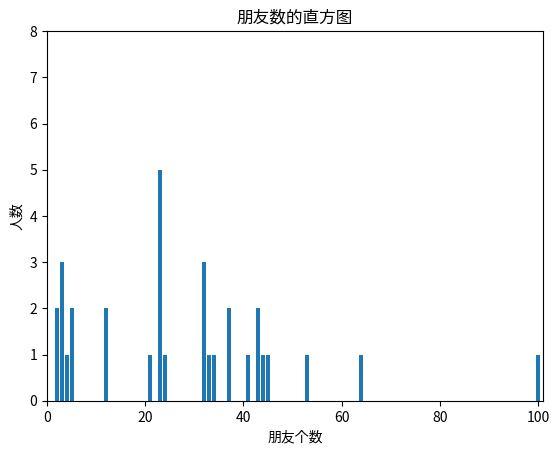

Recreate this plot in Python.
from collections import Counter

import math
from matplotlib import pyplot as plt
from numpy.ma import dot


def sum_of_squares(v) :
    """ v_1 * v_1 + ... + v_n * v_n"""
    return dot(v, v)

def magnitude(v):
    return math.sqrt(sum_of_squares(v))

def mean(x) :
    """
    均值,mean or average
    :param x:
    :return:
    """
    return sum(x) / len(x)

def median(v) :
    """
    中位值 median,奇数个就中间点的值,偶数个就中间两个点的平均值, middle-most value
    :param v:
    :return:
    """
    n = len(v)
    sorted_v = sorted(v)
    midpoint = n // 2

    if n % 2 == 0 :
        return sorted_v[midpoint]
    else :
        lo = midpoint -1
        hi = midpoint
        return (sorted_v[lo] + sorted_v[hi]) / 2

def quantile(x, p) :
    """
    分位数(quantile), 表示少于数据中特定百分比的一个值
    :param x:
    :param p:
    :return:  the pth-percentile value in x
    """
    p_index = int(p * len(x))
    return sorted(x)[p_index]

def mode(x) :
    """
    总数(mode),它是指出现次数最多的一个或多个值
    :param x:
    :return:
    """
    counts = Counter(x)
    max_count = max(counts.values())
    return [x_i for x_i, count in counts.items()
            if count == max_count]

def data_range(x):
    """
    极差(range), 最大元素与最小元素的差
    :return:
    """
    return max(x) - min(x)

def de_mean(x) :
    """
    translate x by substracting its mean ( so the result has mean 0)
    :param x:
    :return:
    """
    x_bar = mean(x)
    return [x_i - x_bar for x_i in x]

def variance(x) :
    """
    方差(variance), assumes x has at least two elements
    :param x:
    :return:
    """
    n = len(x)
    deviations = de_mean(x)
    return sum_of_squares(deviations) / (n - 1)

def standard_deviation(x) :
    """
    标准差(standard deviation)
    :param x:
    :return:
    """
    return math.sqrt(variance(x))

def covariance(x, y) :
    """
    协方差(covariance), 衡量两个变量对均值的串联偏离程度
    :param x:
    :param y:
    :return:
    """
    n = len(x)
    return dot(de_mean(x), de_mean(y)) / (n - 1)

def correlation(x, y):
    """
    相关,有协方差除以两个变量的标准差
    :param x:
    :param y:
    :return:
    """
    stdev_x = standard_deviation(x)
    stdev_y = standard_deviation(y)
    if stdev_x > 0 and stdev_y > 0 :
        return covariance(x, y) / stdev_x / stdev_y
    else :
        return 0        # 如果没有变动, 相关系数为零

def vector_add(v, w):
    """ adds corresponing elements"""
    return [v_i + w_i for v_i, w_i in zip(v, w)]

def vector_subtract(v, w):
    """ subtracts corresponding elements"""
    return [v_i - w_i for v_i, w_i in zip(v, w)]

def vector_sum(vectors):
    """ sums all corresponding elements
    return reduce(vector_add, vectors) """
    result = vectors[0]
    for vector in vectors[1:]:
        result = vector_add(result, vector)
    return result

num_friends = [100, 43, 5, 4, 5,12,33,45,64,32,3,41,23, 44,3,2,32,2,3,12,23,23,21,34,32,24,53,23,43,37,37,23]

friend_counts = Counter(num_friends)

num_points = len(num_friends)
xs = range(101)
ys = [friend_counts[x] for x in xs]     # height刚好是朋友的个数

plt.bar(xs, ys)
plt.axis([0, 101, 0, 8])
plt.title("朋友数的直方图")
plt.xlabel("朋友个数")
plt.ylabel("人数")
#plt.show()

print(median(num_friends))
print(quantile(num_friends, 0.25))
print(mode(num_friends))
print(de_mean(num_friends))
print(variance(num_friends))
print(standard_deviation(num_friends))